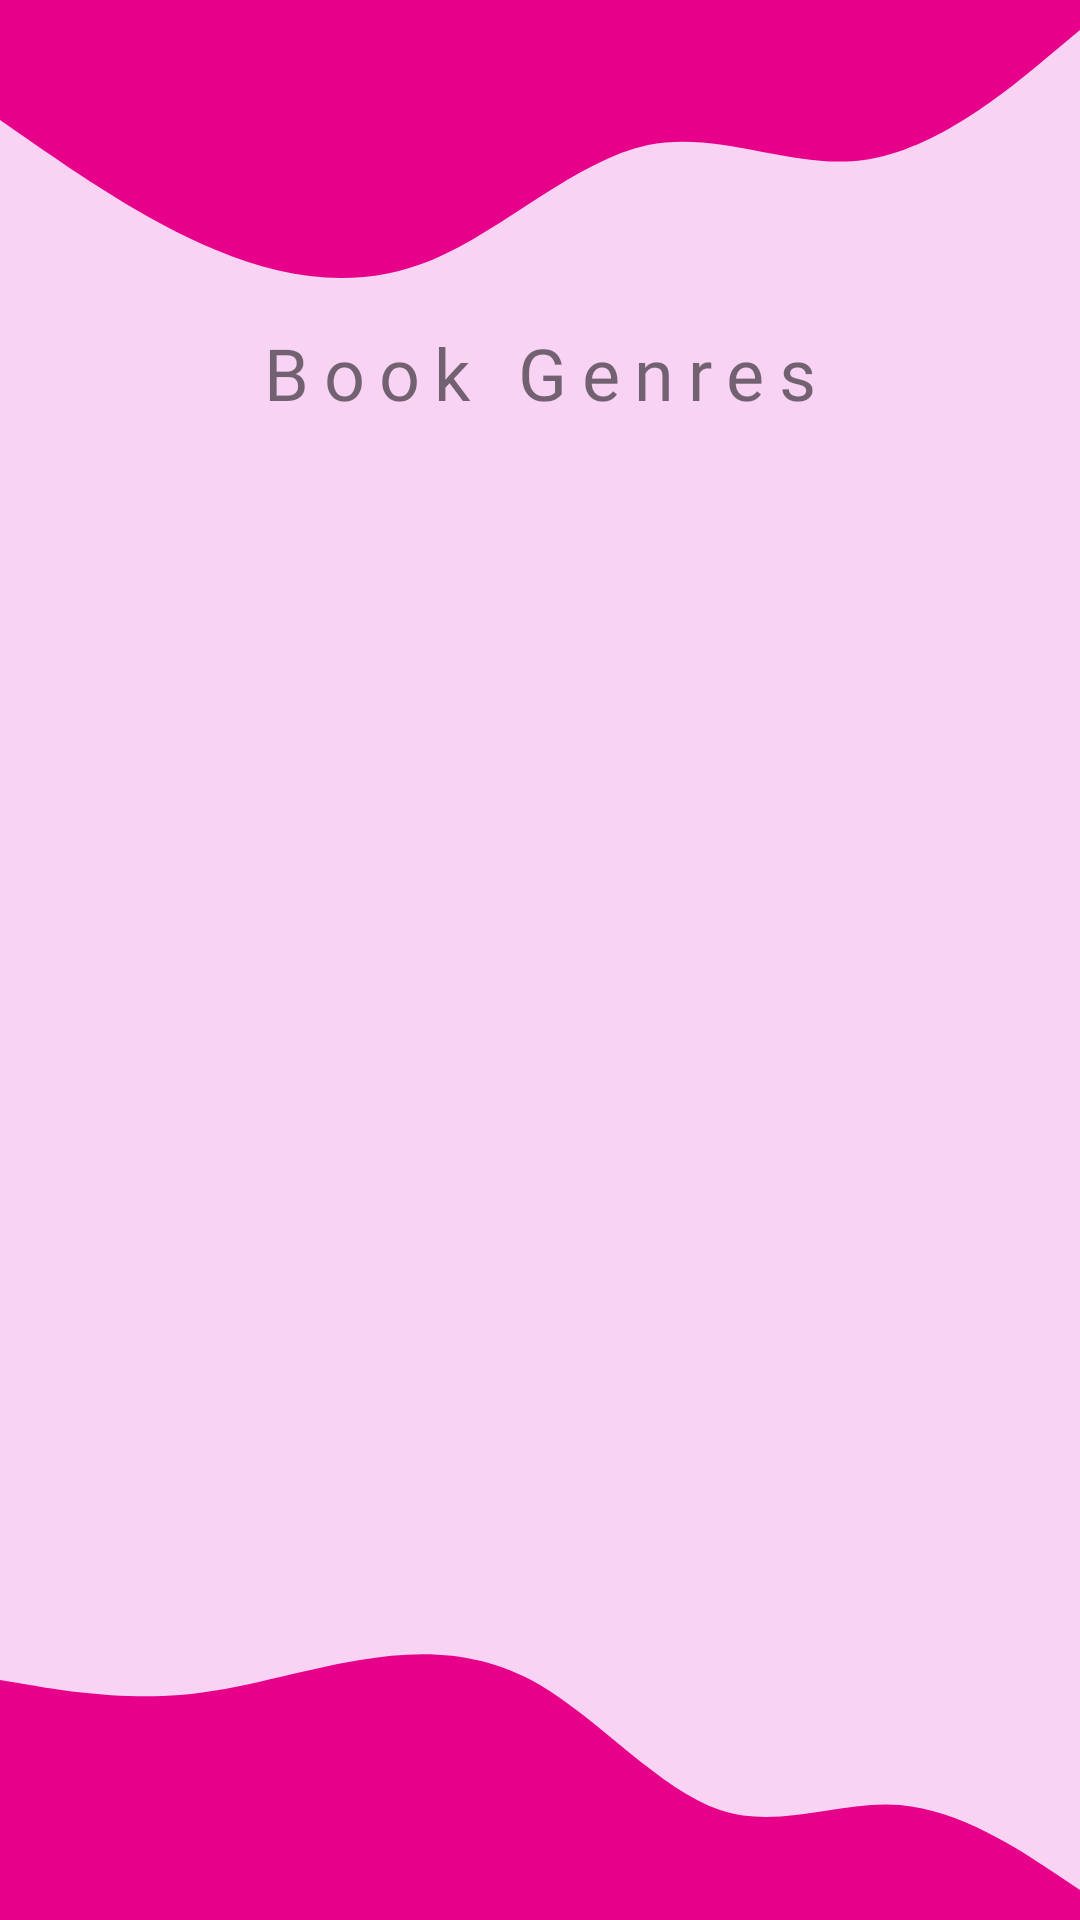

Here is an Android app screen rendered from its layout file. Give the layout XML and the strings, colors and styles it references.
<!-- AndroidManifest.xml: application theme Theme.LivreAmbiance -->
<!-- res/layout/activity_main.xml -->
<?xml version="1.0" encoding="utf-8"?>
<androidx.constraintlayout.widget.ConstraintLayout xmlns:android="http://schemas.android.com/apk/res/android"
    xmlns:app="http://schemas.android.com/apk/res-auto"
    xmlns:tools="http://schemas.android.com/tools"
    android:layout_width="match_parent"
    android:layout_height="match_parent"
    android:background="#F9D3F3"
    tools:context=".MainActivity">


    <LinearLayout
        android:id="@+id/linearLayout"
        android:layout_width="match_parent"
        android:layout_height="100dp"
        android:background="@drawable/ic_topwave"
        android:orientation="vertical"
        app:layout_constraintEnd_toEndOf="parent"
        app:layout_constraintStart_toStartOf="parent"
        app:layout_constraintTop_toTopOf="parent"></LinearLayout>

    <TextView
        android:id="@+id/textView"
        android:layout_width="wrap_content"
        android:layout_height="wrap_content"
        android:layout_marginTop="8dp"
        android:fontFamily="@font/luxuriousromanregular"
        android:letterSpacing="0.2"
        android:text="Book Genres"
        android:textSize="24sp"
        app:layout_constraintEnd_toEndOf="parent"
        app:layout_constraintStart_toStartOf="parent"
        app:layout_constraintTop_toBottomOf="@+id/linearLayout" />

    <androidx.recyclerview.widget.RecyclerView
        android:id="@+id/recyclerViewGn"
        android:layout_width="match_parent"
        android:layout_height="0dp"
        android:layout_margin="10dp"
        app:layout_constraintBottom_toTopOf="@+id/linearLayout2"
        app:layout_constraintEnd_toEndOf="parent"
        app:layout_constraintStart_toStartOf="parent"
        app:layout_constraintTop_toBottomOf="@+id/textView" />

    <LinearLayout
        android:id="@+id/linearLayout2"
        android:layout_width="match_parent"
        android:layout_height="100dp"
        android:background="@drawable/ic_bottomwave"
        android:orientation="vertical"
        app:layout_constraintBottom_toBottomOf="parent"
        app:layout_constraintEnd_toEndOf="parent"
        app:layout_constraintStart_toStartOf="parent" />
</androidx.constraintlayout.widget.ConstraintLayout>
<!-- resources referenced by this layout -->
<resources>
  <!-- drawable ic_bottomwave (drawable) -->
  <vector xmlns:android="http://schemas.android.com/apk/res/android"
      android:width="1440dp"
      android:height="320dp"
      android:viewportWidth="1440"
      android:viewportHeight="320">
    <path
        android:pathData="M0,64L40,69.3C80,75 160,85 240,80C320,75 400,53 480,42.7C560,32 640,32 720,69.3C800,107 880,181 960,202.7C1040,224 1120,192 1200,197.3C1280,203 1360,245 1400,266.7L1440,288L1440,320L1400,320C1360,320 1280,320 1200,320C1120,320 1040,320 960,320C880,320 800,320 720,320C640,320 560,320 480,320C400,320 320,320 240,320C160,320 80,320 40,320L0,320Z"
        android:fillColor="#e7008a"/>
  </vector>
  <!-- drawable ic_topwave (drawable) -->
  <vector xmlns:android="http://schemas.android.com/apk/res/android"
      android:width="1440dp"
      android:height="320dp"
      android:viewportWidth="1440"
      android:viewportHeight="320">
    <path
        android:pathData="M0,128L48,154.7C96,181 192,235 288,266.7C384,299 480,309 576,277.3C672,245 768,171 864,154.7C960,139 1056,181 1152,170.7C1248,160 1344,96 1392,64L1440,32L1440,0L1392,0C1344,0 1248,0 1152,0C1056,0 960,0 864,0C768,0 672,0 576,0C480,0 384,0 288,0C192,0 96,0 48,0L0,0Z"
        android:fillColor="#e7008a"/>
  </vector>
  <style name="Theme.LivreAmbiance" parent="Theme.MaterialComponents.DayNight.NoActionBar">
          
          <item name="colorPrimary">@color/purple_500</item>
          <item name="colorPrimaryVariant">@color/purple_700</item>
          <item name="colorOnPrimary">@color/white</item>
          
          <item name="colorSecondary">@color/teal_200</item>
          <item name="colorSecondaryVariant">@color/teal_700</item>
          <item name="colorOnSecondary">@color/black</item>
          
          <item name="android:statusBarColor" tools:targetApi="l">?attr/colorPrimaryVariant</item>
          
      </style>
  <!-- not gathered from this repository: default colours our renderer supplied (Android Studio template values) -->
  <color name="purple_500">#FF6200EE</color>
  <color name="purple_700">#FF3700B3</color>
  <color name="teal_200">#FF03DAC5</color>
  <color name="teal_700">#FF018786</color>
  <color name="black">#FF000000</color>
  <color name="white">#FFFFFFFF</color>
</resources>
